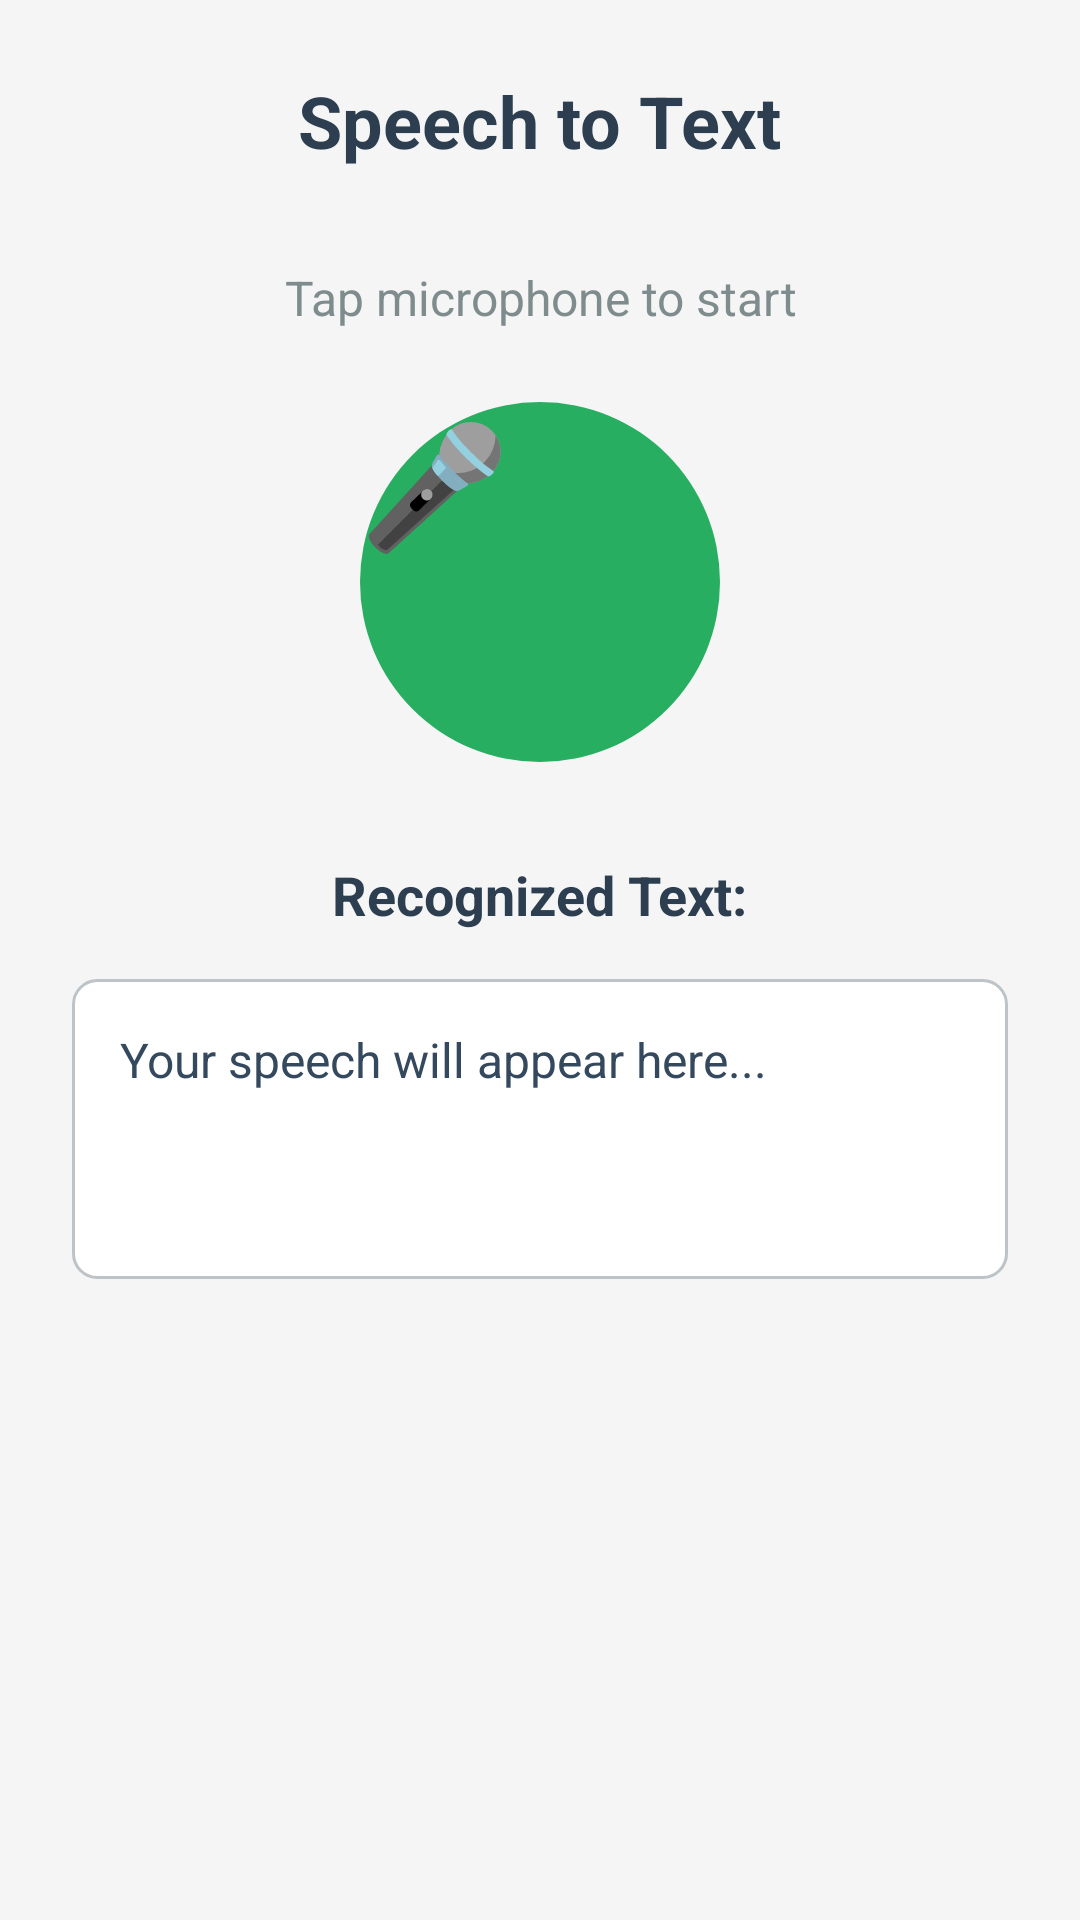

Write the Android layout XML for this screen, with the resource values it uses.
<!-- AndroidManifest.xml: application theme Theme.SpeechModel -->
<!-- res/layout/fragment_speech_to_text.xml -->
<?xml version="1.0" encoding="utf-8"?>
<LinearLayout xmlns:android="http://schemas.android.com/apk/res/android"
    android:layout_width="match_parent"
    android:layout_height="match_parent"
    android:orientation="vertical"
    android:padding="24dp"
    android:gravity="center"
    android:background="#F5F5F5">

    <TextView
        android:layout_width="wrap_content"
        android:layout_height="wrap_content"
        android:text="@string/speech_to_text"
        android:textSize="24sp"
        android:textStyle="bold"
        android:textColor="#2C3E50"
        android:layout_marginBottom="32dp"
        android:gravity="center" />

    <TextView
        android:id="@+id/textViewStatus"
        android:layout_width="wrap_content"
        android:layout_height="wrap_content"
        android:text="@string/tap_microphone_to_start"
        android:textSize="16sp"
        android:textColor="#7F8C8D"
        android:layout_marginBottom="24dp"
        android:gravity="center" />

    <Button
        android:id="@+id/btnMicrophone"
        android:layout_width="120dp"
        android:layout_height="120dp"
        android:text="@string/min_symbol"
        android:textSize="40sp"
        android:textColor="#FFFFFF"
        android:background="@drawable/rounded_circle_button"
        android:backgroundTint="#27AE60"
        android:elevation="8dp"
        android:layout_marginBottom="32dp" />

    <TextView
        android:layout_width="wrap_content"
        android:layout_height="wrap_content"
        android:text="@string/recognized_text"
        android:textSize="18sp"
        android:textStyle="bold"
        android:textColor="#2C3E50"
        android:layout_marginBottom="16dp" />

    <ScrollView
        android:layout_width="match_parent"
        android:layout_height="0dp"
        android:layout_weight="1">

        <TextView
            android:id="@+id/textViewResult"
            android:layout_width="match_parent"
            android:layout_height="wrap_content"
            android:text="@string/your_speech_will_appear_here"
            android:textSize="16sp"
            android:textColor="#34495E"
            android:padding="16dp"
            android:background="@drawable/rounded_textview"
            android:minHeight="100dp"
            android:gravity="top|start" />

    </ScrollView>

</LinearLayout>
<!-- resources referenced by this layout -->
<resources>
  <!-- drawable rounded_circle_button (drawable) -->
  <?xml version="1.0" encoding="utf-8"?>
  <shape xmlns:android="http://schemas.android.com/apk/res/android">
      <corners android:radius="60dp" />
      <solid android:color="#27AE60" />
  </shape>
  <!-- drawable rounded_textview (drawable) -->
  <?xml version="1.0" encoding="utf-8"?>
  <shape xmlns:android="http://schemas.android.com/apk/res/android">
      <corners android:radius="8dp" />
      <solid android:color="#FFFFFF" />
      <stroke android:width="1dp" android:color="#BDC3C7" />
  </shape>
  <string name="min_symbol">🎤</string>
  <string name="recognized_text">Recognized Text:</string>
  <string name="speech_to_text">Speech to Text</string>
  <string name="tap_microphone_to_start">Tap microphone to start</string>
  <string name="your_speech_will_appear_here">Your speech will appear here...</string>
</resources>
